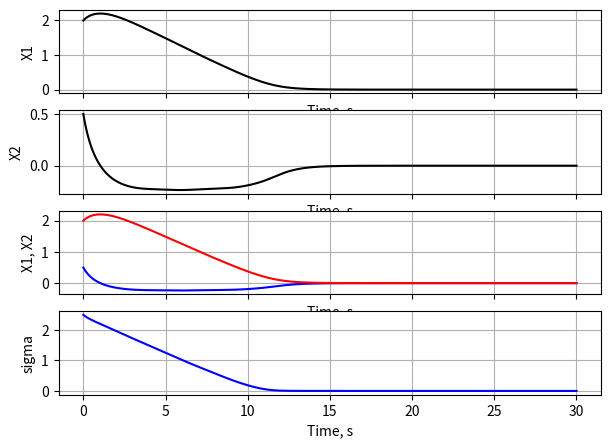
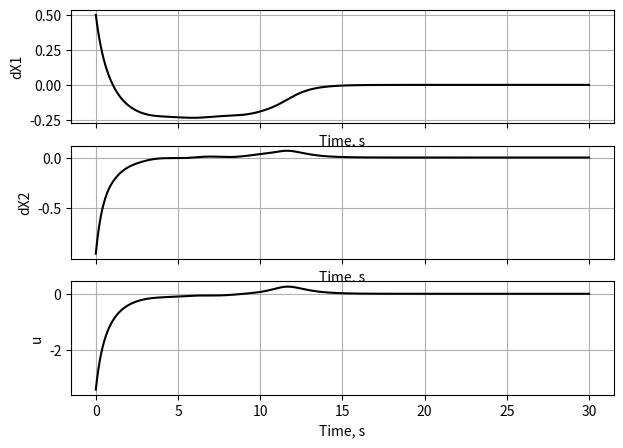

Write Python code to recreate these figures, in order.
import matplotlib.pyplot as plt 
import numpy as np

x, t = [2, 0.5], 0 #Начальные значения

t1 = 30.0 #Период симуляции
dt = 0.0001 #Шаг по времени

solution = [] #Массивы для хранения значений
tarr = []
uarr = []
z2list = []
derx = []
sigmaarr = []


def rhs(t, state): # Функция возвращает правые части уравнений

    x1, x2 = state

    m = 4
    k = 1.5 + 0.4 * np.sin(2 * t)

    sigma = x2 + x1

    e = 0.1 
    km = 1.9 
    ro = km * x2 * x2 + 1
    u = -ro * sigma / (np.abs(sigma) + e) - m * x2
    
    uarr.append(u)
    sigmaarr.append(sigma)

    dx1 = x2
    dx2 = (u - k * x2 * abs(x2)) / m
    
    return [dx1, dx2]

while t < t1:
    dx = rhs(t, x)

    x = [x[0] + dx[0] * dt, x[1] + dx[1] * dt]

    derx.append(dx)
    solution.append(x)
    tarr.append(t)
    t += dt

y1, y2 = zip(*solution)
dy1, dy2 = zip(*derx)

fig, (ax1, ax2, ax3, ax4) = plt.subplots(4, 1, figsize=(7,5), sharex=True) # Вывод графиков (добавить вывод u)
ax1.set_xlabel('Time, s')
ax1.set_ylabel('X1')
ax1.plot(tarr, y1, 'k-')
ax1.grid(True)

ax2.set_xlabel('Time, s')
ax2.set_ylabel('X2')
ax2.plot(tarr, y2, 'k-')
ax2.grid(True)

ax3.set_xlabel('Time, s')
ax3.set_ylabel('X1, X2')
ax3.plot(tarr, y2, 'b-')
ax3.plot(tarr, y1, 'r-')
ax3.grid(True)

ax4.set_xlabel('Time, s')
ax4.set_ylabel('sigma')
ax4.plot(tarr, sigmaarr, 'b-')
ax4.grid(True)

fi2, (ax21, ax22, ax23) = plt.subplots(3, 1, figsize=(7,5), sharex=True)
ax21.set_xlabel('Time, s')
ax21.set_ylabel('dX1')
ax21.plot(tarr, dy1, 'k-')
ax21.grid(True)

ax22.set_xlabel('Time, s')
ax22.set_ylabel('dX2')
ax22.plot(tarr, dy2, 'k-')
ax22.grid(True)

ax23.set_xlabel('Time, s')
ax23.set_ylabel('u')
ax23.plot(tarr, uarr, 'k-')
ax23.grid(True)

plt.show()